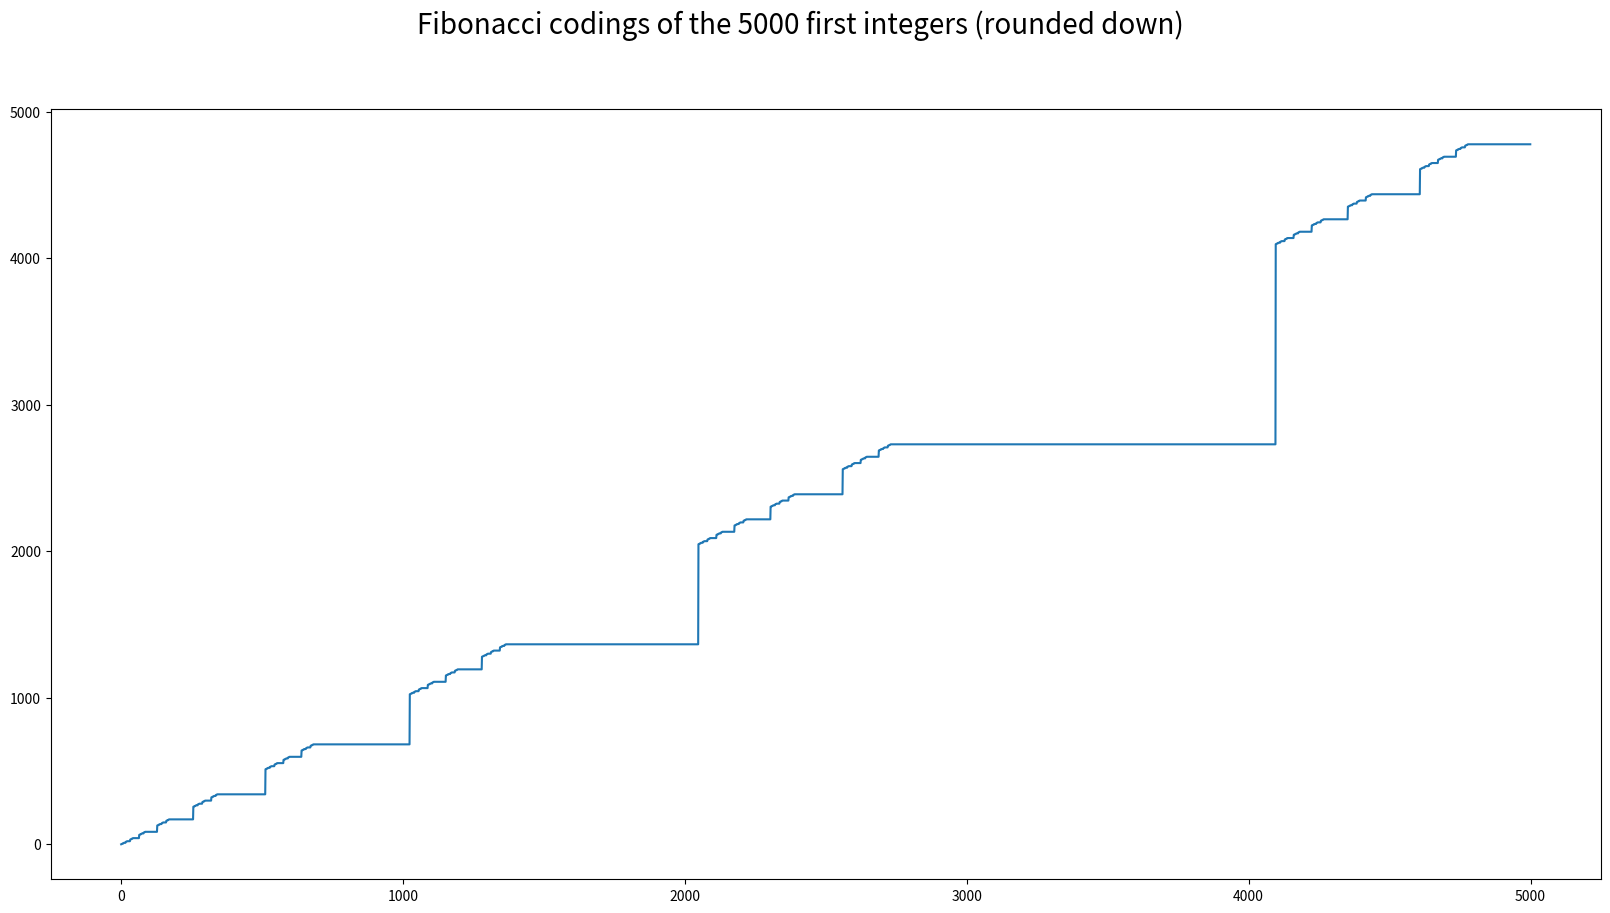
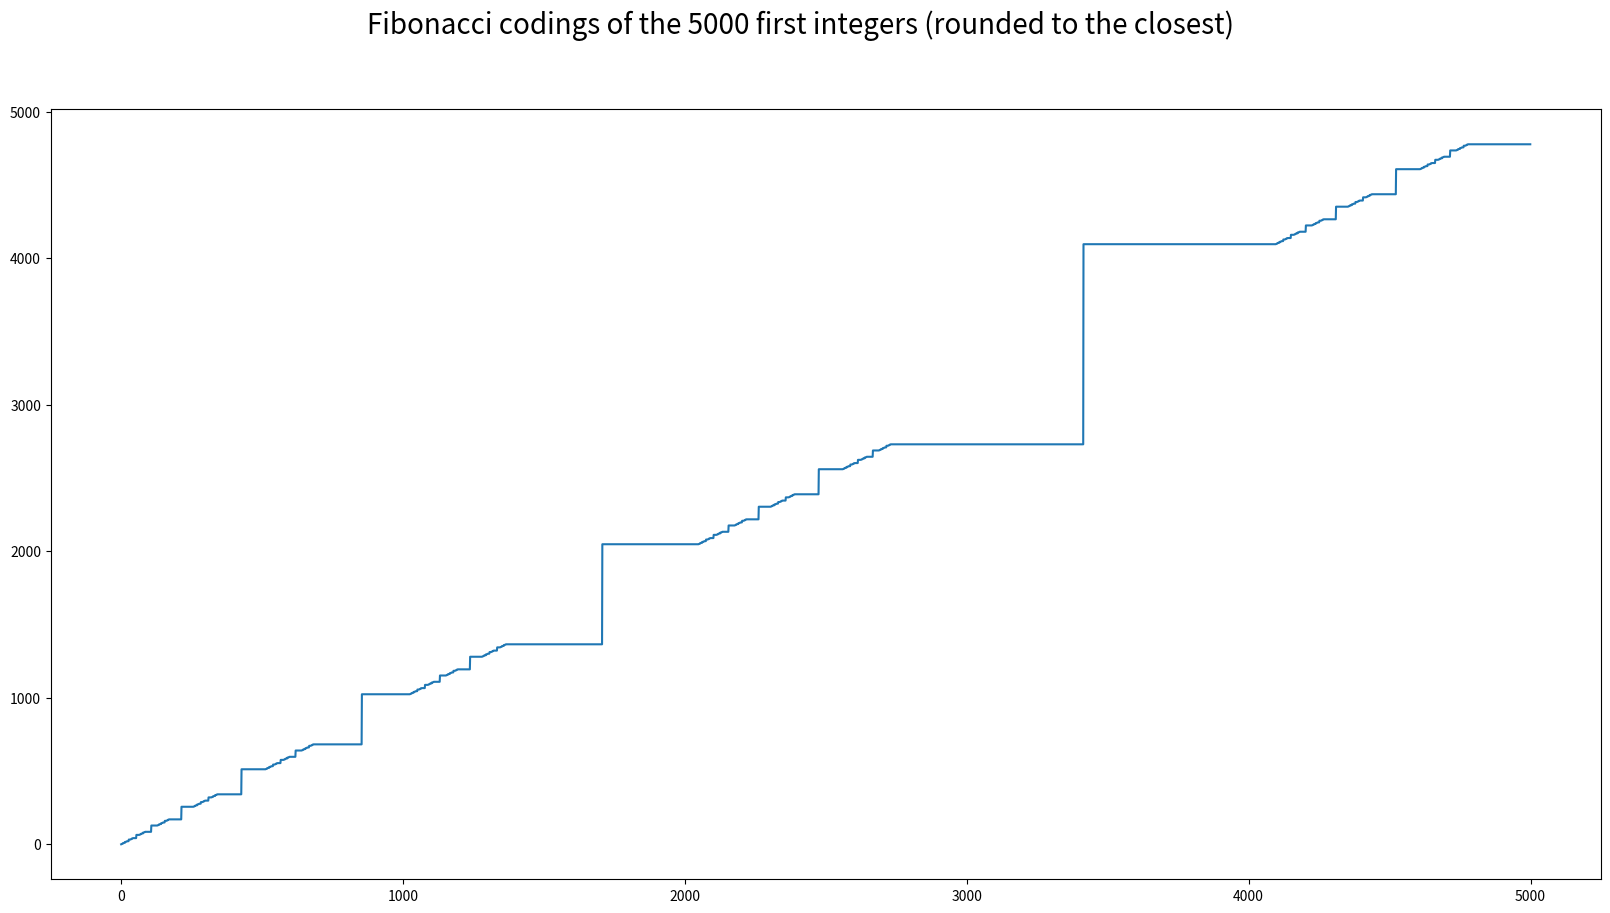

Here is the Python script that generated these plots, in order:
import numpy as np
import math
import matplotlib.pyplot as plt
import struct

class Color:
    PURPLE = '\033[95m'
    CYAN = '\033[96m'
    DARKCYAN = '\033[36m'
    BLUE = '\033[94m'
    GREEN = '\033[92m'
    YELLOW = '\033[93m'
    RED = '\033[91m'
    BOLD = '\033[1m'
    UNDERLINE = '\033[4m'
    END = '\033[0m'

N = 8

# Print the first N Fibonacci numbers
fib_0 = 0
fib_1 = 1
print(str(fib_0) + '\n' + str((fib_1)))
for i in range(N):
    tmp = fib_1
    fib_1 = fib_0 + fib_1
    fib_0 = tmp
    print(fib_1)

# Generate the list of the first N Fibonacci numbers
fib = [0, 1]
for i in range(N):
    fib.append(fib[-1] + fib[-2])

print(fib)

N = 5000

values = []
codewords = []

last_valid_value = 0
last_valid_bits = ['0']

for i in range(N):
    
    bits = list(bin(i))[2:]
    count = 0
    keep = True
    for j in range(len(bits)):
        if bits[j] == '1':
            count += 1
            if count >= 2:
                keep = False
                break
        else:
            count = 0
    if keep:
        last_valid_value = i
        last_valid_bits = bits
        
    values.append(last_valid_value) # If a value is not fibonacci-valid we use the last fibonacci-valid value instead
    codewords.append(''.join(last_valid_bits))

fig = plt.figure(figsize=(20,10))
fig.suptitle("Fibonacci codings of the " + repr(N) + " first integers (rounded down)", fontsize=20)
plt.plot(list(range(N)), values)
plt.show()

N = 5000

values = []
codewords = []

last_valid_value = 0
last_valid_bits = ['0']
count_not_keep = 0

for i in range(N):
    
    bits = list(bin(i))[2:]
    count = 0
    keep = True
    for j in range(len(bits)):
        if bits[j] == '1':
            count += 1
            if count >= 2:
                keep = False
                break
        else:
            count = 0
    if keep:
        last_valid_value = i
        last_valid_bits = bits
        # Change the previous fibonacci-valid values so that they are closer to their actual value
        for j in range(i - (math.floor(count_not_keep/2)), i):
            values[j] = last_valid_value
            codewords[j] = ''.join(last_valid_bits)
        count_not_keep = 0
        
    else:
        count_not_keep += 1
        
    values.append(last_valid_value)
    codewords.append(''.join(last_valid_bits))

fig = plt.figure(figsize=(20,10))
fig.suptitle("Fibonacci codings of the " + repr(N) + " first integers (rounded to the closest)", fontsize=20)
plt.plot(list(range(N)), values)
plt.show()

print("Full precision value = %1.52f" % 2.432);
print("Full precision value = %1.52f" % np.float32(2.432))

# Gives the 32-bit floating point representation of a number in native python float type (64-bits)
def f32(num):
    return np.float32(num)

# Gives the binary value of a floating point number as a string
def binary(num):
    return ''.join(bin(c).replace('0b', '').rjust(8, '0') for c in struct.pack('!f', num))

# Tests of the binary function, the binary value on the right was obtained using an online float-to-binary converter
assert(binary(f32(0.)) == '00000000000000000000000000000000')
assert(binary(f32(2.432)) == '01000000000110111010010111100011')
assert(binary(f32(-2.432)) == '11000000000110111010010111100011')
assert(binary(f32(-3.4028235E38)) == '11111111011111111111111111111111')
assert(binary(f32(3.4028235E38)) == '01111111011111111111111111111111')
assert(binary(f32(1.4E-45)) == '00000000000000000000000000000001')
assert(binary(f32(-0.0)) == '10000000000000000000000000000000')
print("Tests passed!")

# Gives the floating point number from its binary string
def float_from_bin(code):
    return f32(struct.unpack('f', struct.pack('I', int(code, 2)))[0])

# Tests of the float_from_bin function
assert(float_from_bin('00000000000000000000000000000000') == f32(0.0))
assert(float_from_bin('01000000000110111010010111100011') == f32(2.432))
assert(float_from_bin('11000000000110111010010111100011') == f32(-2.432))
assert(float_from_bin('11111111011111111111111111111111') == f32(-3.4028235E38))
assert(float_from_bin('01111111011111111111111111111111') == f32(3.4028235E38))
assert(float_from_bin('00000000000000000000000000000001') == f32(1.4E-45))
assert(float_from_bin('10000000000000000000000000000000') == f32(-0.0))
print("Tests passed!")

# This version only rounds down, need to check if rounding up is better
# Rounding up will give other extreme cases to take care of:
# The exponent part could overflow to the sign part, the mantissa could overflow to the exponent part, the sign could overflow

# Gives the Fibonacci-valid float-32 number that is the closest to our float-32 number 'num'
def fib_code(num):
    code = list(binary(num))
    count = 0
    for i in range(len(code)):
        if code[i] == '1':
            count += 1
            if count >= 2:
                code[i] = '0' # Remove the problem
                # Then we need to make the number as big as possible by placing only 10101010101... until the end of the floating point representation
                one_next = True
                for j in range(i+1, len(code)):
                    if one_next:
                        code[j] = '1'
                        one_next = False
                    else:
                        code[j] = '0'
                        one_next = True
                break
        else:
            count = 0

    code = ''.join(code)
    return float_from_bin(code)

# Test with a few values
numbers = [2.432, 1239481231., 1230412.3210312, 312319., math.pow(2, 17), math.pow(2, 16), 123456.123456, 123.123, 987.987,
          2.2737368E-13, 1.0, 0.0, -2.432, -0.0, -2131231.0, -0.000012391, -1.6434601E-32]
column = 20

print(Color.BLUE + Color.BOLD + "Number".ljust(column) + "Fib down\n".ljust(column) + Color.END)

for n in numbers:
    print((repr(n)).ljust(column) + repr(fib_code(n)).ljust(column))

abs(math.pow(2, 32) - math.pow(2,33))

abs(math.pow(2, 32) - 5592405)

def binary_int(num, bits=32):
    code = bin(num)[2:]
    if len(code) > bits:
        print("ERROR: num needs more bits")
        return '0' * bits
    else:
        return '0' * (bits-len(code)) + code

def int_from_bin(code):
    return int(code, 2)

# Gives the Fibonacci-valid int number that is the closest (down) to our int number 'num'
def fib_code_int_down(num, bits=32):
    code = list(binary_int(num, bits))
    count = 0
    for i in range(len(code)):
        if code[i] == '1':
            count += 1
            if count >= 2:
                code[i] = '0' # Remove the problem
                # Then we need to make the number as big as possible by placing only 10101010101... until the end of the floating point representation
                one_next = True
                for j in range(i+1, len(code)):
                    if one_next:
                        code[j] = '1'
                        one_next = False
                    else:
                        code[j] = '0'
                        one_next = True
                break
        else:
            count = 0

    code = ''.join(code)
    return int_from_bin(code)

# Gives the Fibonacci-valid int number that is the closest (up) to our int number 'num'
def fib_code_int_up(num, bits=32):
    code = list(binary_int(num, bits))
    count = 0
    for i in range(len(code)):
        if code[i] == '1':
            count += 1
            if count >= 2:

                one_next = True
                for j in range(i-2, -1, -1):
                    if one_next:
                        code[j] = '1'
                        one_next = False
                    else:
                        code[j] = '0'
                        one_next = True
                    if j > 0 and code[j-1] == '0':
                        break;
                
                i -= 1
                while i < len(code):
                    code[i] = '0' # Remove the problem (and all subsequent problems on the right)
                    i += 1
                break
                                
        else:
            count = 0

    code = ''.join(code)
    return int_from_bin(code)

# Gives the best Fibonacci-valid int approximation for 'num'
def fib_code_int(num, bits=32):
    down = fib_code_int_down(num, bits)
    up = fib_code_int_up(num, bits)
    dist_down = abs(num - down)
    dist_up = abs(num - up)
    if dist_down < dist_up:
        return down
    else:
        return up

# 32 bits
numbers = [0, 1, 2, 3, 4, 5, 6, 7, 8, 9, 10, 100, 1000, 2731, 4000, 4095, 4096, 123456]
column = 10

print(Color.BLUE + Color.BOLD + "Number".ljust(column) + "Fib down".ljust(column) + "Fib up".ljust(column) + "Best Fib\n".ljust(column) + Color.END)

for n in numbers:
    print((repr(n)).ljust(column) + repr(fib_code_int_down(n)).ljust(column) + repr(fib_code_int_up(n)).ljust(column) + repr(fib_code_int(n)).ljust(column))

# 8 bits
numbers = [0, 1, 2, 3, 4, 5, 6, 7, 8, 9, 10, 100, 125, 180, 240, 255]
column = 10
bits = 8

print(Color.BLUE + Color.BOLD + "Number".ljust(column) + "Fib down".ljust(column) + "Fib up".ljust(column) + "Best Fib\n".ljust(column) + Color.END)

for n in numbers:
    print((repr(n)).ljust(column) + repr(fib_code_int_down(n, bits=bits)).ljust(column) + repr(fib_code_int_up(n, bits=bits)).ljust(column) + repr(fib_code_int(n, bits=bits)).ljust(column))